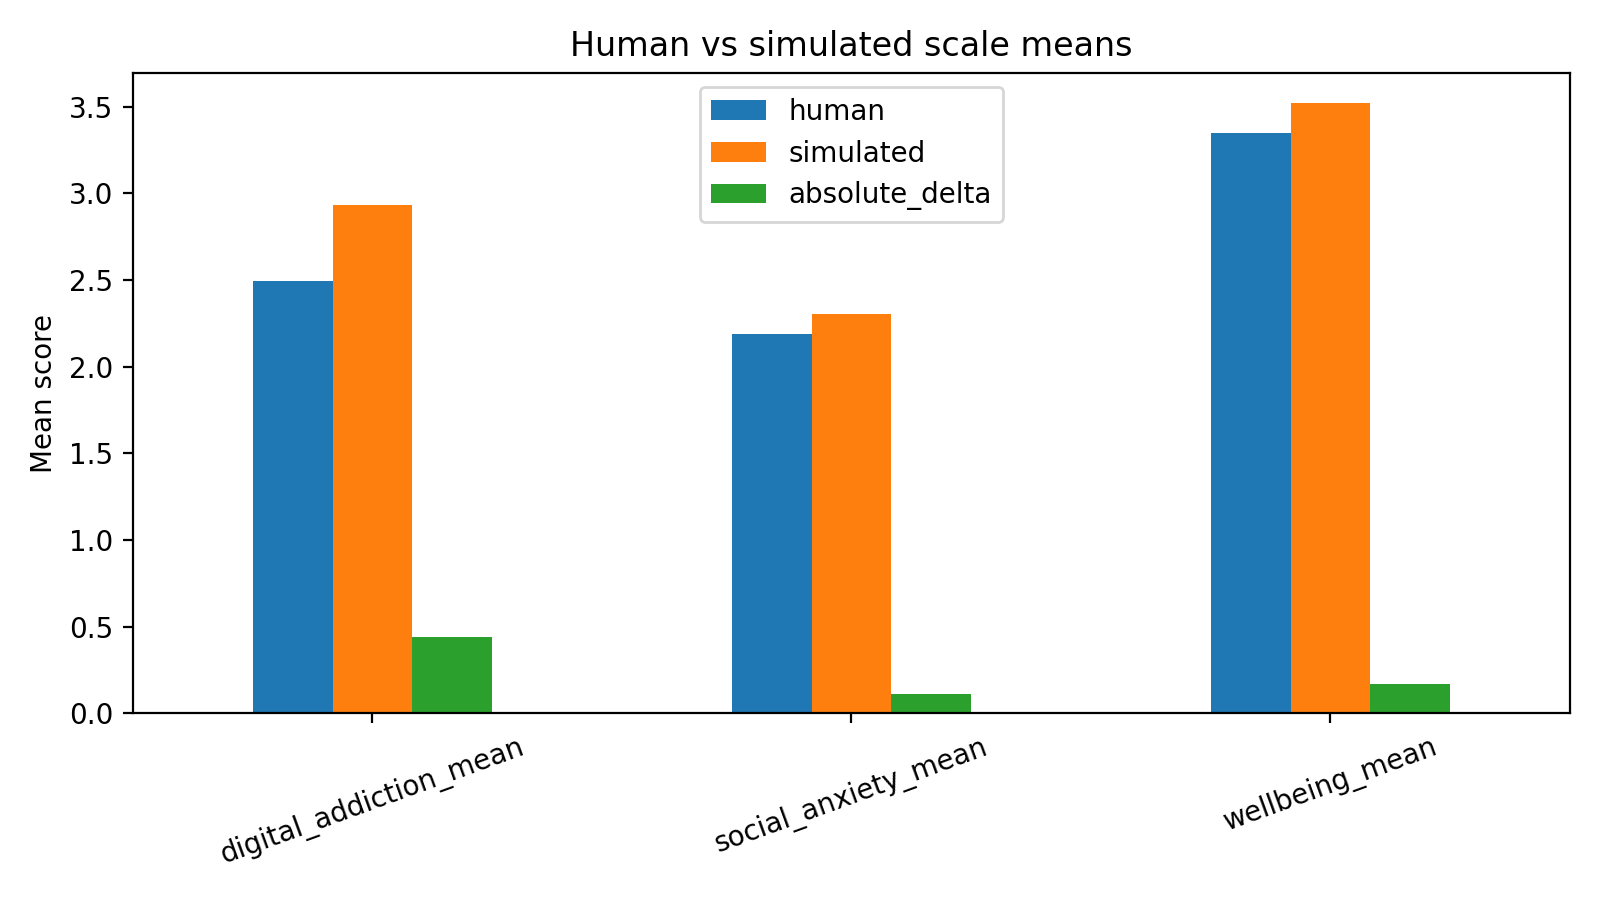

Source data for this figure (header and first rows):
scale, human, simulated, absolute_delta
digital_addiction_mean, 2.493, 2.931, 0.4382
social_anxiety_mean, 2.189, 2.303, 0.114
wellbeing_mean, 3.349, 3.52, 0.171
